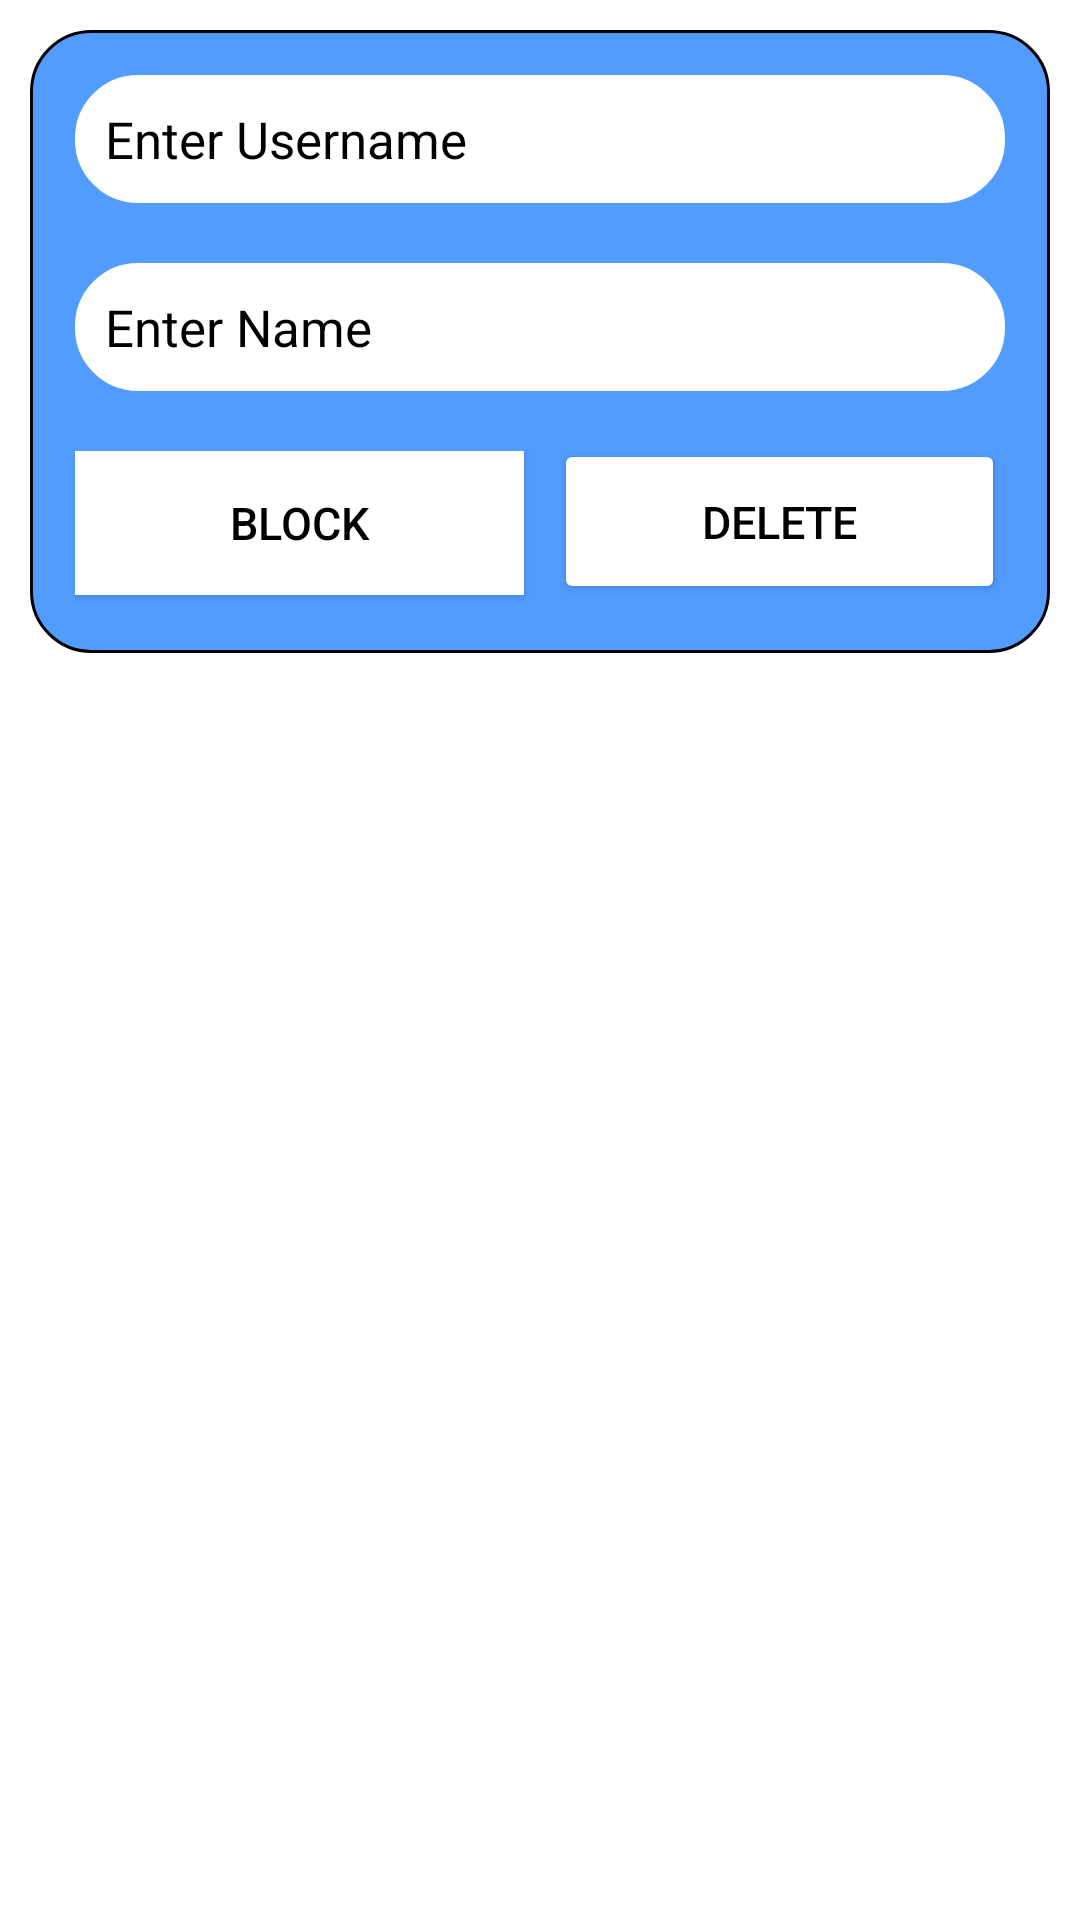

Android layout source for this screen:
<!-- AndroidManifest.xml: application theme Theme.DentalClinicApp -->
<!-- res/layout/edit_admin_layout.xml -->
<?xml version="1.0" encoding="utf-8"?>
<LinearLayout xmlns:android="http://schemas.android.com/apk/res/android"
    android:orientation="vertical" android:layout_width="match_parent"
    android:layout_height="match_parent">

    <LinearLayout
        android:layout_width="match_parent"
        android:layout_height="wrap_content"
        android:orientation="vertical"
        android:layout_margin="10sp"
        android:padding="5sp"
        android:background="@drawable/appointment_card_layout">
        <TextView
            android:layout_width="match_parent"
            android:layout_height="wrap_content"
            android:text="Enter Username"
            android:textColor="@color/black"
            android:textSize="17sp"
            android:background="@drawable/text_card_layout"
            android:layout_margin="10sp"
            android:padding="10sp"
            android:id="@+id/txt_username"/>
        <TextView
            android:layout_width="match_parent"
            android:layout_height="wrap_content"
            android:text="Enter Name"
            android:padding="10sp"
            android:background="@drawable/text_card_layout"
            android:textColor="@color/black"
            android:textSize="17sp"
            android:layout_margin="10sp"
            android:id="@+id/txt_name"/>
        <LinearLayout
            android:layout_width="match_parent"
            android:layout_height="wrap_content"
            android:orientation="horizontal"
            android:layout_margin="10sp">
            <ToggleButton
                android:layout_width="0sp"
                android:layout_height="wrap_content"
                android:layout_weight="0.3"
                android:id="@+id/btn_block_unblock"
                android:textOn="Unblock"
                android:checked="false"
                android:layout_marginLeft="0sp"
                android:textSize="15sp"
                android:background="@color/white"
                android:textColor="@color/black"
                android:textOff="Block"
                />
            <Button
                android:layout_width="0sp"
                android:layout_height="55sp"
                android:layout_weight="0.3"
                android:text="Delete"
                android:padding="10sp"
                android:layout_marginTop="-3sp"
                android:layout_marginLeft="10sp"
                android:textSize="15sp"
                android:layout_gravity="center"
                android:backgroundTint="@color/white"
                android:textColor="@color/black"
                android:id="@+id/btn_delete"/>
        </LinearLayout>

    </LinearLayout>


</LinearLayout>
<!-- resources referenced by this layout -->
<resources>
  <color name="black">#FF000000</color>
  <color name="white">#FFFFFFFF</color>
  <!-- drawable appointment_card_layout (drawable) -->
  <?xml version="1.0" encoding="utf-8"?>
  <shape xmlns:android="http://schemas.android.com/apk/res/android"
      android:shape="rectangle">
      <solid
          android:color="@color/col1"
          />
      <stroke
          android:width="1sp"
          android:color="@color/black"/>
      <corners
          android:radius="20sp"/>
  </shape>
  <!-- drawable text_card_layout (drawable) -->
  <?xml version="1.0" encoding="utf-8"?>
  <shape xmlns:android="http://schemas.android.com/apk/res/android">
      <stroke
          android:width="2sp"
          android:color="@color/white"/>
      <solid
          android:color="@color/white"/>
      <corners
          android:radius="20sp"/>
  </shape>
  <style name="Theme.DentalClinicApp" parent="Theme.MaterialComponents.DayNight.DarkActionBar">
          
          <item name="colorPrimary">@color/purple_500</item>
          <item name="colorPrimaryVariant">@color/purple_700</item>
          <item name="colorOnPrimary">@color/white</item>
          
          <item name="colorSecondary">@color/teal_200</item>
          <item name="colorSecondaryVariant">@color/teal_700</item>
          <item name="colorOnSecondary">@color/black</item>
          
          <item name="android:statusBarColor" tools:targetApi="l">?attr/colorPrimaryVariant</item>
          
      </style>
  <color name="col1">#539CFF</color>
  <color name="purple_500">#4A93F7</color>
  <color name="purple_700">#0B4DA7</color>
  <color name="teal_200">#FF03DAC5</color>
  <color name="teal_700">#FF018786</color>
</resources>
